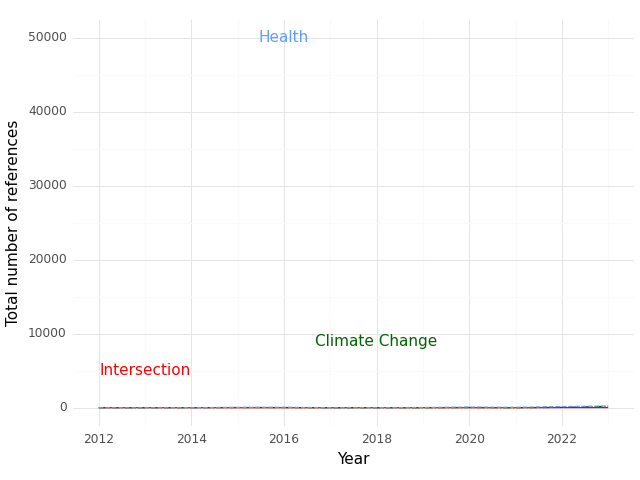

Data behind this chart, as committed beside it:
, Year, intersection, health, climate
0, 2012, 0.0, 0.0, 0.0
1, 2013, 0.0, 0.0, 0.0
2, 2014, 0.0, 4.0, 5.0
3, 2015, 1.0, 41.0, 26.0
4, 2016, 2.0, 58.0, 21.0
5, 2017, 0.0, 3.0, 0.0
6, 2018, 0.0, 8.0, 0.0
7, 2019, 0.0, 26.0, 0.0
8, 2020, 1.0, 86.0, 27.0
9, 2021, 0.0, 53.0, 0.0
10, 2022, 12.0, 152.0, 44.0
11, 2023, 11.0, 224.0, 191.0
